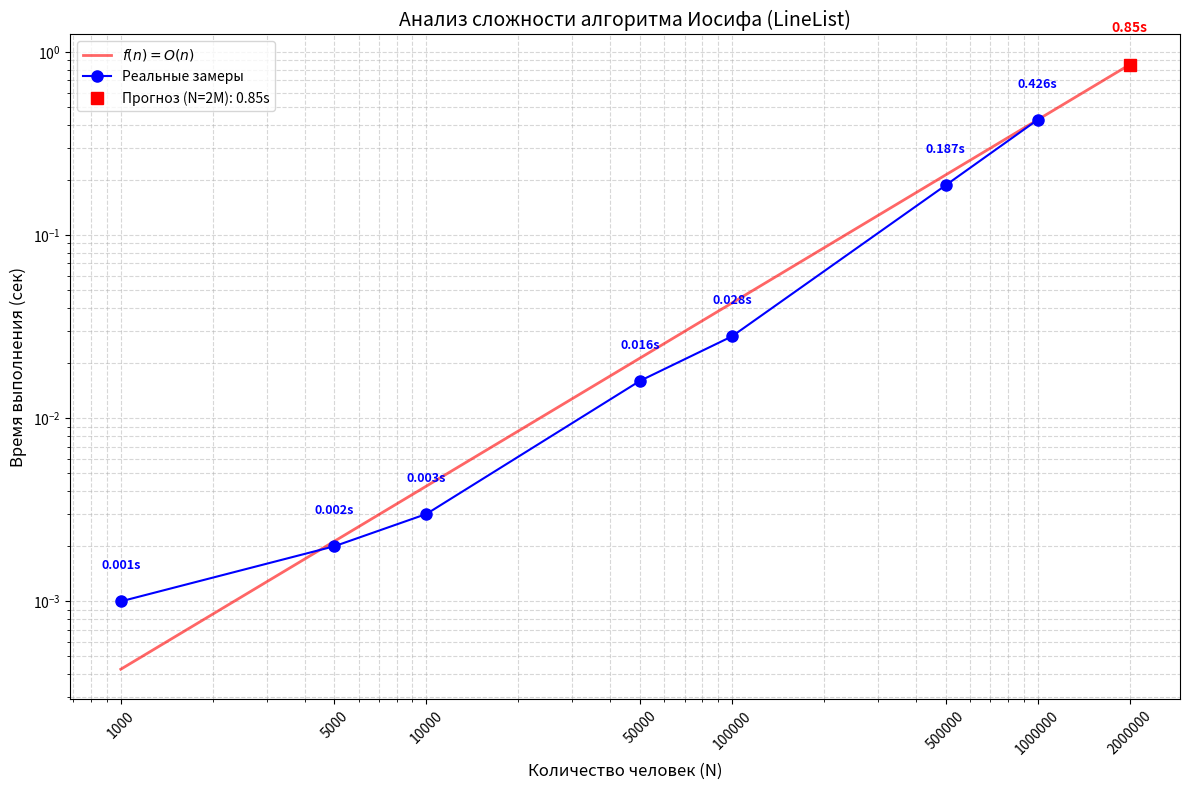

Write Python code to recreate this figure.
import matplotlib.pyplot as plt
import numpy as np

n_values = [1000, 5000, 10000, 50000, 100000, 500000, 1000000]
times = [0.001, 0.002, 0.003, 0.016, 0.028, 0.187, 0.426] 

# Функция сложности O(n): для списка удаление с шагом k занимает O(k) операций
def f(n):
    return n

c = times[-1] / f(n_values[-1])

n_predict = 2000000
t_predict = c * f(n_predict)

n_theory = np.geomspace(1000, n_predict, 100) 
t_theory = c * f(n_theory)

plt.figure(figsize=(12, 8))

plt.plot(n_theory, t_theory, 'r-', alpha=0.6, linewidth=2, label=r'$f(n) = O(n)$')

plt.plot(n_values, times, 'b-o', markersize=8, label='Реальные замеры')

plt.plot(n_predict, t_predict, 'rs', markersize=9, label=f'Прогноз (N=2M): {t_predict:.2f}s')

for n, t in zip(n_values, times):
    plt.text(n, t * 1.5, f"{t}s", color='blue', ha='center', fontsize=9, fontweight='bold')
plt.text(n_predict, t_predict * 1.5, f"{t_predict:.2f}s", color='red', ha='center', fontsize=10, fontweight='bold')

plt.xscale('log')
plt.yscale('log')
plt.grid(True, which="both", ls='--', alpha=0.5)

plt.title('Анализ сложности алгоритма Иосифа (LineList)', fontsize=14)
plt.xlabel('Количество человек (N)', fontsize=12)
plt.ylabel('Время выполнения (сек)', fontsize=12)

all_n = n_values + [n_predict]
plt.xticks(all_n, [str(v) for v in all_n], rotation=45)

plt.legend()
plt.tight_layout()
plt.show()
